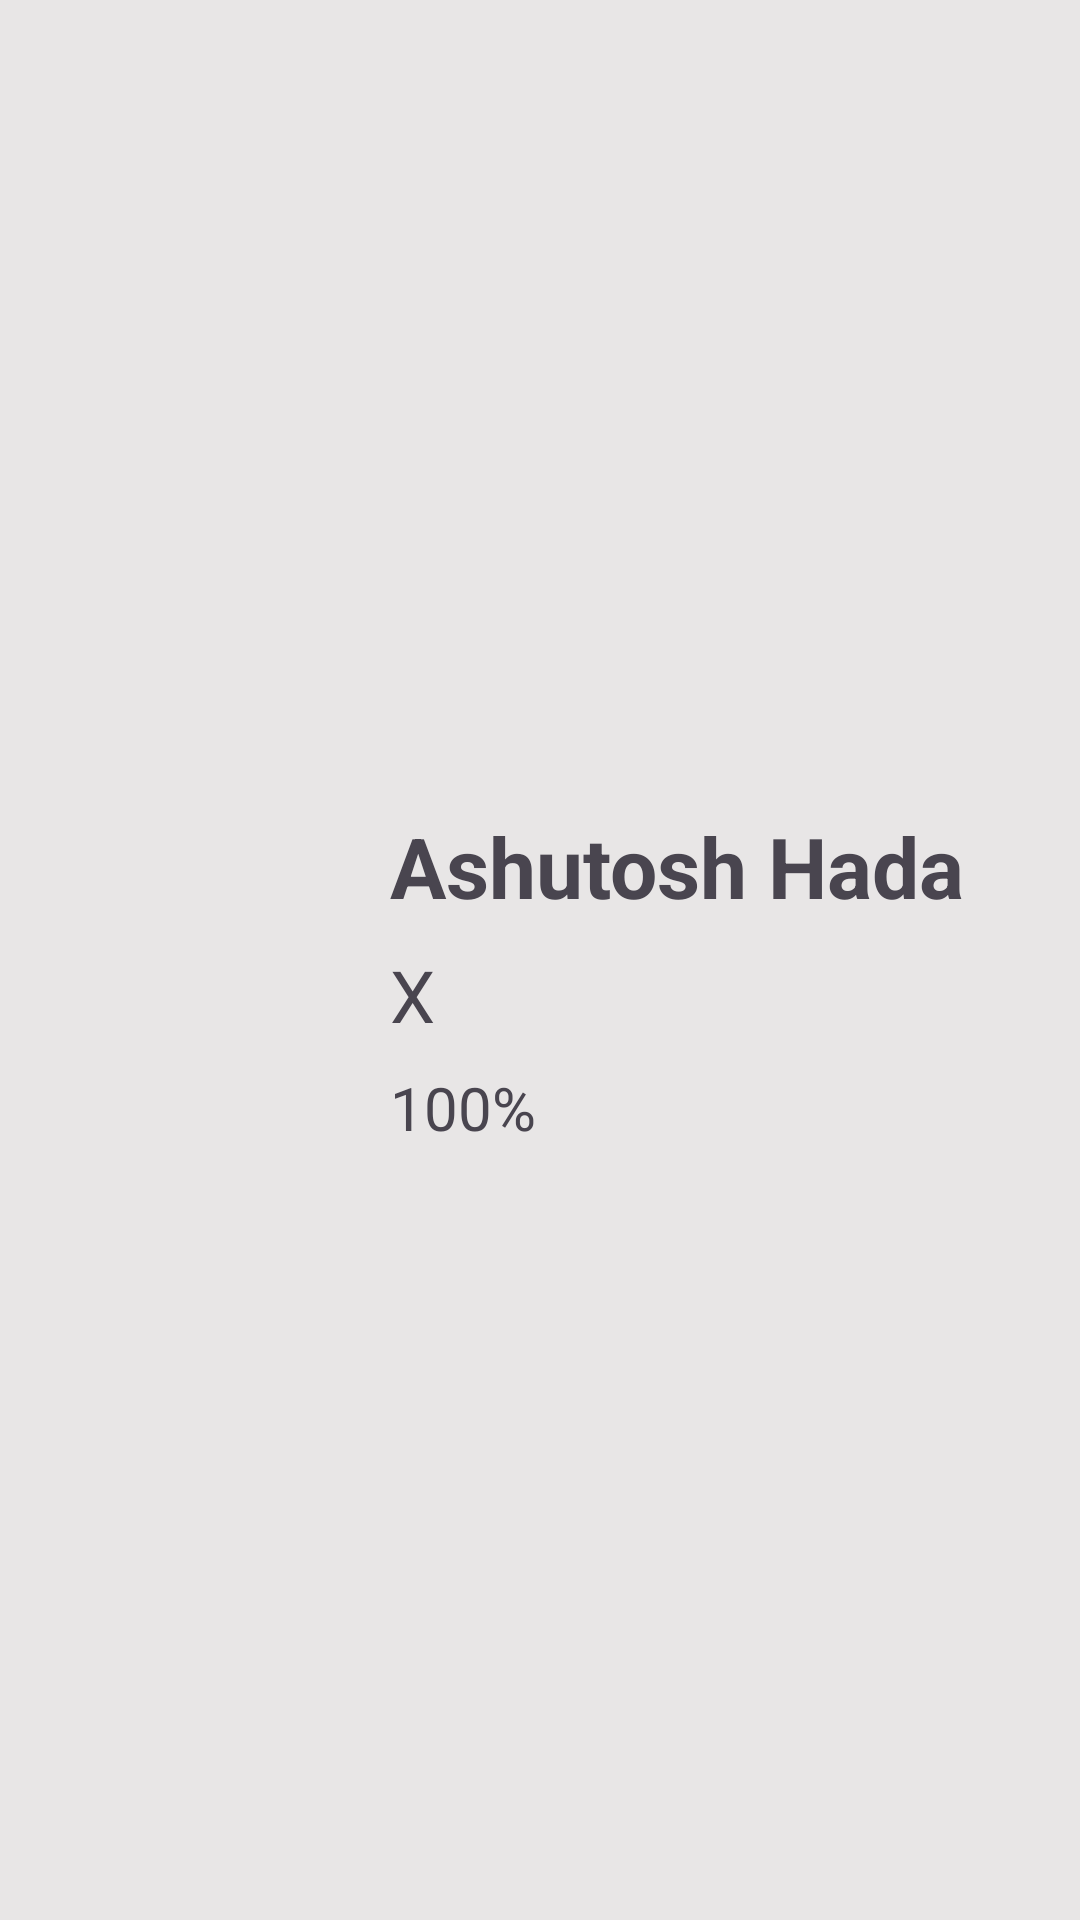

Write the Android layout XML for this screen, with the resource values it uses.
<!-- AndroidManifest.xml: application theme Theme.ViewPager -->
<!-- res/layout/student_card_layout.xml -->
<?xml version="1.0" encoding="utf-8"?>
<layout xmlns:android="http://schemas.android.com/apk/res/android"
    xmlns:app="http://schemas.android.com/apk/res-auto">
  
  <data>
  
  </data>
  
  <androidx.constraintlayout.widget.ConstraintLayout
      android:layout_width="match_parent"
      android:layout_height="wrap_content"
      android:padding="20dp"
      android:background="#E8E6E6">
    
    <ImageView
        android:id="@+id/studentImage"
        android:layout_width="100dp"
        android:layout_height="100dp"
        app:layout_constraintTop_toTopOf="parent"
        app:layout_constraintBottom_toBottomOf="parent"
        app:layout_constraintStart_toStartOf="parent"
        app:layout_constraintEnd_toStartOf="@id/studentName"
        android:layout_marginRight="10dp" />
    
    <TextView
        android:id="@+id/studentName"
        android:layout_width="0dp"
        android:layout_height="wrap_content"
        android:textSize="28dp"
        android:textStyle="bold"
        android:text="Ashutosh Hada"
        app:layout_constraintStart_toEndOf="@id/studentImage"
        app:layout_constraintTop_toTopOf="@id/studentImage"
        app:layout_constraintEnd_toEndOf="parent" />
    
    <TextView
        android:id="@+id/studentClass"
        android:layout_width="0dp"
        android:layout_height="wrap_content"
        android:textSize="24dp"
        android:text="X"
        app:layout_constraintStart_toStartOf="@id/studentName"
        app:layout_constraintTop_toBottomOf="@id/studentName"
        android:layout_marginTop="8dp"
        app:layout_constraintEnd_toEndOf="parent" />
    
    <TextView
        android:id="@+id/studentScore"
        android:layout_width="0dp"
        android:layout_height="wrap_content"
        android:layout_marginTop="8dp"
        android:text="100%"
        android:textSize="20dp"
        app:layout_constraintStart_toStartOf="@id/studentName"
        app:layout_constraintTop_toBottomOf="@id/studentClass"
        app:layout_constraintEnd_toEndOf="parent" />
  
  
  </androidx.constraintlayout.widget.ConstraintLayout>
</layout>
<!-- resources referenced by this layout -->
<resources>
  <style name="Theme.ViewPager" parent="Base.Theme.ViewPager" />
  <style name="Base.Theme.ViewPager" parent="Theme.Material3.DayNight.NoActionBar">
      
      
    </style>
</resources>
